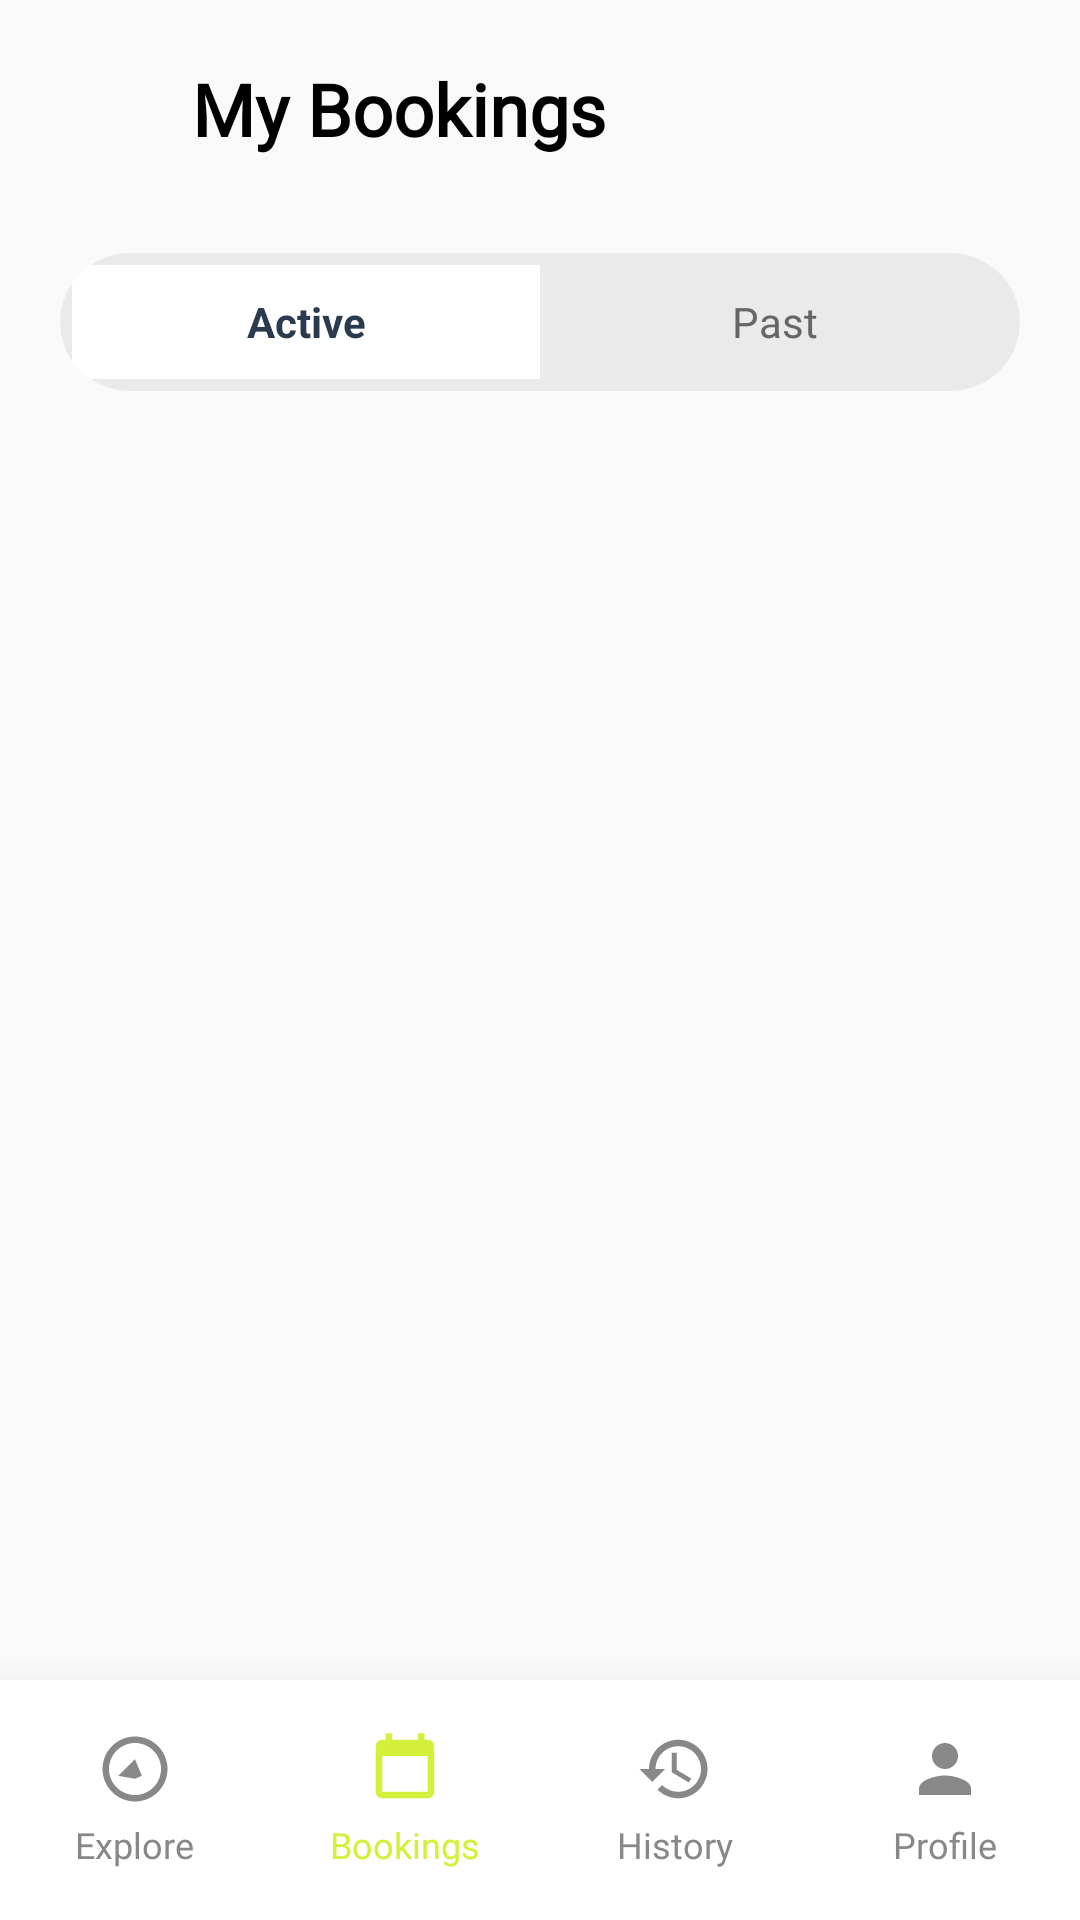

This screen was rendered from an Android layout file. Write that file and the resources it references.
<!-- AndroidManifest.xml: application theme Theme.DeucePadelApp -->
<!-- res/layout/activity_my_bookings.xml -->
<?xml version="1.0" encoding="utf-8"?>
<androidx.constraintlayout.widget.ConstraintLayout
    xmlns:android="http://schemas.android.com/apk/res/android"
    xmlns:app="http://schemas.android.com/apk/res-auto"
    xmlns:tools="http://schemas.android.com/tools"
    android:layout_width="match_parent"
    android:layout_height="match_parent"
    android:background="#FAFAFA"
    tools:context=".activity.MyBookingsActivity">

    <LinearLayout
        android:id="@+id/pageContentContainer"
        android:layout_width="match_parent"
        android:layout_height="0dp"
        android:orientation="vertical"
        app:layout_constraintTop_toTopOf="parent"
        app:layout_constraintBottom_toTopOf="@id/bottomNavigation">

        <RelativeLayout
            android:layout_width="match_parent"
            android:layout_height="wrap_content"
            android:paddingHorizontal="20dp"
            android:paddingTop="24dp"
            android:paddingBottom="16dp">

            <ImageView
                android:id="@+id/btnHeaderHistory"
                android:layout_width="32dp"
                android:layout_height="32dp"
                android:layout_centerVertical="true"
                android:background="@android:color/transparent"
                android:src="@drawable/ic_arrow_back"
                app:tint="#000000"
                android:contentDescription="Back Button" />

            <TextView
                android:layout_width="wrap_content"
                android:layout_height="wrap_content"
                android:layout_toEndOf="@id/btnHeaderHistory"
                android:layout_centerVertical="true"
                android:layout_marginStart="12dp"
                android:text="My Bookings"
                android:textColor="#000000"
                android:textSize="24sp"
                android:fontFamily="@font/poppins_bold"
                android:textStyle="bold" />
        </RelativeLayout>

        <com.google.android.material.card.MaterialCardView
            android:layout_width="match_parent"
            android:layout_height="wrap_content"
            android:layout_marginHorizontal="20dp"
            android:layout_marginVertical="12dp"
            app:cardCornerRadius="24dp"
            app:cardBackgroundColor="#EAEAEA"
            app:strokeWidth="0dp"
            app:cardElevation="0dp">

            <LinearLayout
                android:layout_width="match_parent"
                android:layout_height="46dp"
                android:orientation="horizontal"
                android:padding="4dp">

                <TextView
                    android:id="@+id/tabActive"
                    android:layout_width="0dp"
                    android:layout_height="match_parent"
                    android:layout_weight="1"
                    android:background="@android:color/white"
                    android:gravity="center"
                    android:text="Active"
                    android:textColor="#2A3B50"
                    android:textStyle="bold"
                    android:textSize="14sp" />

                <TextView
                    android:id="@+id/tabPast"
                    android:layout_width="0dp"
                    android:layout_height="match_parent"
                    android:layout_weight="1"
                    android:gravity="center"
                    android:text="Past"
                    android:textColor="#666666"
                    android:textSize="14sp" />
            </LinearLayout>
        </com.google.android.material.card.MaterialCardView>

        <FrameLayout
            android:layout_width="match_parent"
            android:layout_height="match_parent">

            <androidx.recyclerview.widget.RecyclerView
                android:id="@+id/rvMyBookings"
                android:layout_width="match_parent"
                android:layout_height="match_parent"
                android:clipToPadding="false"
                android:paddingBottom="16dp"
                tools:listitem="@layout/item_my_booking" />

            <TextView
                android:id="@+id/tvBookingEmptyState"
                android:layout_width="wrap_content"
                android:layout_height="wrap_content"
                android:layout_gravity="center"
                android:text="Belum ada jadwal booking aktif"
                android:textColor="#888888"
                android:textSize="14sp"
                android:visibility="gone" />
        </FrameLayout>
    </LinearLayout>

    <com.google.android.material.card.MaterialCardView
        android:id="@+id/bottomNavigation"
        android:layout_width="match_parent"
        android:layout_height="80dp"
        app:cardBackgroundColor="@android:color/white"
        app:cardCornerRadius="0dp"
        app:cardElevation="20dp"
        app:strokeWidth="0dp"
        app:layout_constraintBottom_toBottomOf="parent">

        <LinearLayout
            android:layout_width="match_parent"
            android:layout_height="match_parent"
            android:orientation="horizontal"
            android:gravity="center"
            android:paddingTop="8dp"
            android:paddingBottom="8dp">

            <LinearLayout
                android:id="@+id/menuExplore"
                android:layout_width="0dp"
                android:layout_height="match_parent"
                android:layout_weight="1"
                android:orientation="vertical"
                android:gravity="center"
                android:clickable="true"
                android:focusable="true"
                android:background="@android:color/transparent">

                <ImageView
                    android:layout_width="26dp"
                    android:layout_height="26dp"
                    android:src="@drawable/ic_explore_grey" />

                <TextView
                    android:layout_width="wrap_content"
                    android:layout_height="wrap_content"
                    android:layout_marginTop="4dp"
                    android:text="Explore"
                    android:textColor="#888888"
                    android:textSize="12sp"
                    android:fontFamily="@font/poppins_regular" />
            </LinearLayout>

            <LinearLayout
                android:id="@+id/menuBookings"
                android:layout_width="0dp"
                android:layout_height="match_parent"
                android:layout_weight="1"
                android:orientation="vertical"
                android:gravity="center"
                android:clickable="true"
                android:focusable="true"
                android:background="@android:color/transparent">

                <ImageView
                    android:layout_width="26dp"
                    android:layout_height="26dp"
                    android:src="@drawable/ic_booking_green" />

                <TextView
                    android:layout_width="wrap_content"
                    android:layout_height="wrap_content"
                    android:layout_marginTop="4dp"
                    android:text="Bookings"
                    android:textColor="#D4F03B"
                    android:textSize="12sp"
                    android:fontFamily="@font/poppins_regular" />
            </LinearLayout>

            <LinearLayout
                android:id="@+id/menuHistory"
                android:layout_width="0dp"
                android:layout_height="match_parent"
                android:layout_weight="1"
                android:orientation="vertical"
                android:gravity="center"
                android:clickable="true"
                android:focusable="true"
                android:background="@android:color/transparent">

                <ImageView
                    android:layout_width="26dp"
                    android:layout_height="26dp"
                    android:src="@drawable/ic_history" />

                <TextView
                    android:layout_width="wrap_content"
                    android:layout_height="wrap_content"
                    android:layout_marginTop="4dp"
                    android:text="History"
                    android:textColor="#888888"
                    android:textSize="12sp"
                    android:fontFamily="@font/poppins_regular" />
            </LinearLayout>

            <LinearLayout
                android:id="@+id/menuProfile"
                android:layout_width="0dp"
                android:layout_height="match_parent"
                android:layout_weight="1"
                android:orientation="vertical"
                android:gravity="center"
                android:clickable="true"
                android:focusable="true"
                android:background="@android:color/transparent">

                <ImageView
                    android:layout_width="26dp"
                    android:layout_height="26dp"
                    android:src="@drawable/ic_user" />

                <TextView
                    android:layout_width="wrap_content"
                    android:layout_height="wrap_content"
                    android:layout_marginTop="4dp"
                    android:text="Profile"
                    android:textColor="#888888"
                    android:textSize="12sp"
                    android:fontFamily="@font/poppins_regular" />
            </LinearLayout>

        </LinearLayout>
    </com.google.android.material.card.MaterialCardView>

</androidx.constraintlayout.widget.ConstraintLayout>
<!-- res/layout/item_my_booking.xml (included above) -->
<?xml version="1.0" encoding="utf-8"?>
<com.google.android.material.card.MaterialCardView
    xmlns:android="http://schemas.android.com/apk/res/android"
    xmlns:app="http://schemas.android.com/apk/res-auto"
    android:layout_width="match_parent"
    android:layout_height="wrap_content"
    android:layout_marginHorizontal="12dp"
    android:layout_marginVertical="6dp"
    app:cardCornerRadius="16dp"
    app:cardElevation="3dp"
    app:strokeWidth="0dp"
    app:cardBackgroundColor="@android:color/white">

    <LinearLayout
        android:layout_width="match_parent"
        android:layout_height="wrap_content"
        android:orientation="vertical"
        android:padding="16dp">

        <LinearLayout
            android:layout_width="match_parent"
            android:layout_height="wrap_content"
            android:orientation="horizontal">

            <FrameLayout
                android:layout_width="90dp"
                android:layout_height="90dp">

                <com.google.android.material.imageview.ShapeableImageView
                    android:id="@+id/ivCourt"
                    android:layout_width="match_parent"
                    android:layout_height="match_parent"
                    android:scaleType="centerCrop"
                    android:background="#DBCFCF"
                    app:shapeAppearanceOverlay="@style/ShapeAppearance.MaterialComponents.MediumComponent"/>

                <TextView
                    android:id="@+id/tvCourtBadge"
                    android:layout_width="wrap_content"
                    android:layout_height="wrap_content"
                    android:layout_gravity="top|end"
                    android:layout_margin="4dp"
                    android:background="#80000000"
                    android:paddingHorizontal="6dp"
                    android:paddingVertical="2dp"
                    android:textColor="#FFFFFF"
                    android:textSize="10sp"
                    android:textStyle="bold"
                    android:text="C02"/>
            </FrameLayout>

            <LinearLayout
                android:layout_width="0dp"
                android:layout_height="match_parent"
                android:layout_weight="1"
                android:orientation="vertical"
                android:paddingStart="12dp">

                <RelativeLayout
                    android:layout_width="match_parent"
                    android:layout_height="wrap_content">

                    <TextView
                        android:id="@+id/tvCourtName"
                        android:layout_width="wrap_content"
                        android:layout_height="wrap_content"
                        android:text="Ace Arena"
                        android:textColor="#000000"
                        android:textSize="18sp"
                        android:textStyle="bold"/>

                    <TextView
                        android:id="@+id/tvStatusBadge"
                        android:layout_width="wrap_content"
                        android:layout_height="wrap_content"
                        android:layout_alignParentEnd="true"
                        android:background="#E8F5E9"
                        android:paddingHorizontal="8dp"
                        android:paddingVertical="4dp"
                        android:textColor="#2E7D32"
                        android:textSize="11sp"
                        android:textStyle="bold"
                        android:text="Confirmed"/>
                </RelativeLayout>

                <TextView
                    android:id="@+id/tvDate"
                    android:layout_width="wrap_content"
                    android:layout_height="wrap_content"
                    android:layout_marginTop="4dp"
                    android:textColor="#555555"
                    android:text="Sun, 24 Oct 2026"
                    android:textSize="13sp"/>

                <TextView
                    android:id="@+id/tvTime"
                    android:layout_width="wrap_content"
                    android:layout_height="wrap_content"
                    android:layout_marginTop="4dp"
                    android:textColor="#000000"
                    android:text="16:00 - 17:30"
                    android:textSize="13sp"
                    android:textStyle="bold"/>
            </LinearLayout>
        </LinearLayout>

        <View
            android:layout_width="match_parent"
            android:layout_height="1dp"
            android:background="#E0E0E0"
            android:layout_marginTop="12dp"
            android:layout_marginBottom="12dp"/>

        <RelativeLayout
            android:layout_width="match_parent"
            android:layout_height="wrap_content">

            <TextView
                android:id="@+id/tvDuration"
                android:layout_width="wrap_content"
                android:layout_height="wrap_content"
                android:text="Duration: 1.5 Hours"
                android:textColor="#666666"
                android:textSize="14sp"/>

            <TextView
                android:id="@+id/tvPrice"
                android:layout_width="wrap_content"
                android:layout_height="wrap_content"
                android:layout_alignParentEnd="true"
                android:text="Rp 152.500"
                android:textColor="#000000"
                android:textSize="14sp"
                android:textStyle="bold"/>
        </RelativeLayout>
    </LinearLayout>
</com.google.android.material.card.MaterialCardView>
<!-- resources referenced by this layout -->
<resources>
  <!-- drawable ic_booking_green (drawable) -->
  <vector xmlns:android="http://schemas.android.com/apk/res/android"
      android:width="24dp"
      android:height="24dp"
      android:viewportWidth="24"
      android:viewportHeight="24">
      <path
          android:fillColor="#D4F03B"
          android:pathData="M19,3h-1V1h-2v2H8V1H6v2H5c-1.11,0 -1.99,0.9 -1.99,2L3,19c0,1.1 0.89,2 2,2h14c1.1,0 2,-0.9 2,-2V5c0,-1.1 -0.9,-2 -2,-2zM19,19H5V8h14v11z"/>
  </vector>
  <!-- drawable ic_explore_grey (drawable) -->
  <vector xmlns:android="http://schemas.android.com/apk/res/android"
      android:width="24dp"
      android:height="24dp"
      android:viewportWidth="24"
      android:viewportHeight="24">
      <path
          android:fillColor="#FF888888"
          android:pathData="M12,2C6.48,2 2,6.48 2,12s4.48,10 10,10 10,-4.48 10,-10S17.52,2 12,2zM12,20c-4.41,0 -8,-3.59 -8,-8s3.59,-8 8,-8 8,3.59 8,8 -3.59,8 -8,8zM14.12,14.12L12,9l-5.12,5.12L12,15l2.12,-0.88z"/>
  </vector>
  <!-- drawable ic_history (drawable) -->
  <vector xmlns:android="http://schemas.android.com/apk/res/android"
      android:width="24dp"
      android:height="24dp"
      android:viewportWidth="24"
      android:viewportHeight="24">
      <path
          android:fillColor="#FF888888"
          android:pathData="M13,3c-4.97,0 -9,4.03 -9,9H1l3.89,3.89 0.07,0.14L9,12H6c0,-3.87 3.13,-7 7,-7s7,3.13 7,7 -3.13,7 -7,7c-1.93,0 -3.68,-0.79 -4.94,-2.06l-1.42,1.42C8.27,19.99 10.51,21 13,21c4.97,0 9,-4.03 9,-9s-4.03,-9 -9,-9zM12.5,7v5.25l4.5,2.67 -0.75,1.23L11,13V7h1.5z"/>
  </vector>
  <!-- drawable ic_user (drawable) -->
  <vector xmlns:android="http://schemas.android.com/apk/res/android"
      android:width="24dp"
      android:height="24dp"
      android:viewportWidth="24"
      android:viewportHeight="24">
      <path
          android:fillColor="#FF888888"
          android:pathData="M12,12c2.21,0 4,-1.79 4,-4s-1.79,-4 -4,-4 -4,1.79 -4,4 1.79,4 4,4zM12,14c-2.67,0 -8,1.34 -8,4v2h16v-2c0,-2.66 -5.33,-4 -8,-4z"/>
  </vector>
  <style name="Theme.DeucePadelApp" parent="Base.Theme.DeucePadelApp" />
  <style name="Base.Theme.DeucePadelApp" parent="Theme.Material3.DayNight.NoActionBar">
          
          
      </style>
</resources>
